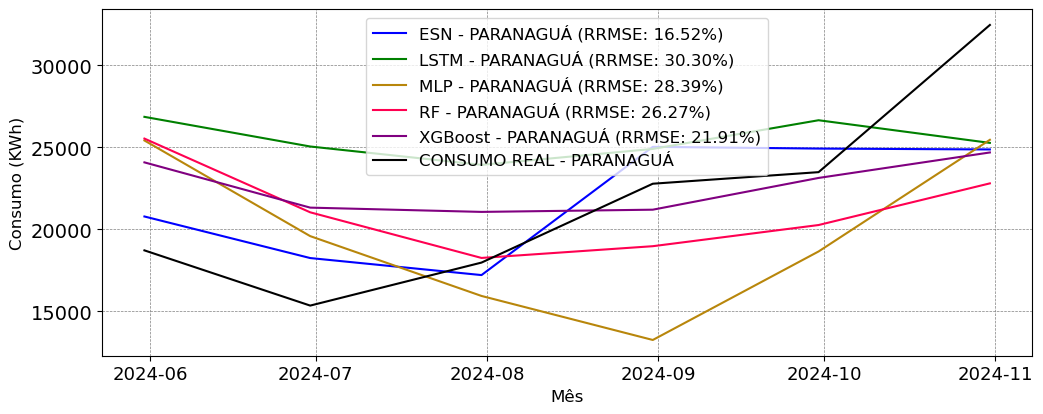

The file beside this chart, header and first rows:
; MAPE; RRMSE
ESN; 0.1224; 0.1652
LSTM; 0.3076; 0.303
MLP; 0.2642; 0.2839
RF; 0.2252; 0.2627
XGBoost; 0.1951; 0.2191
